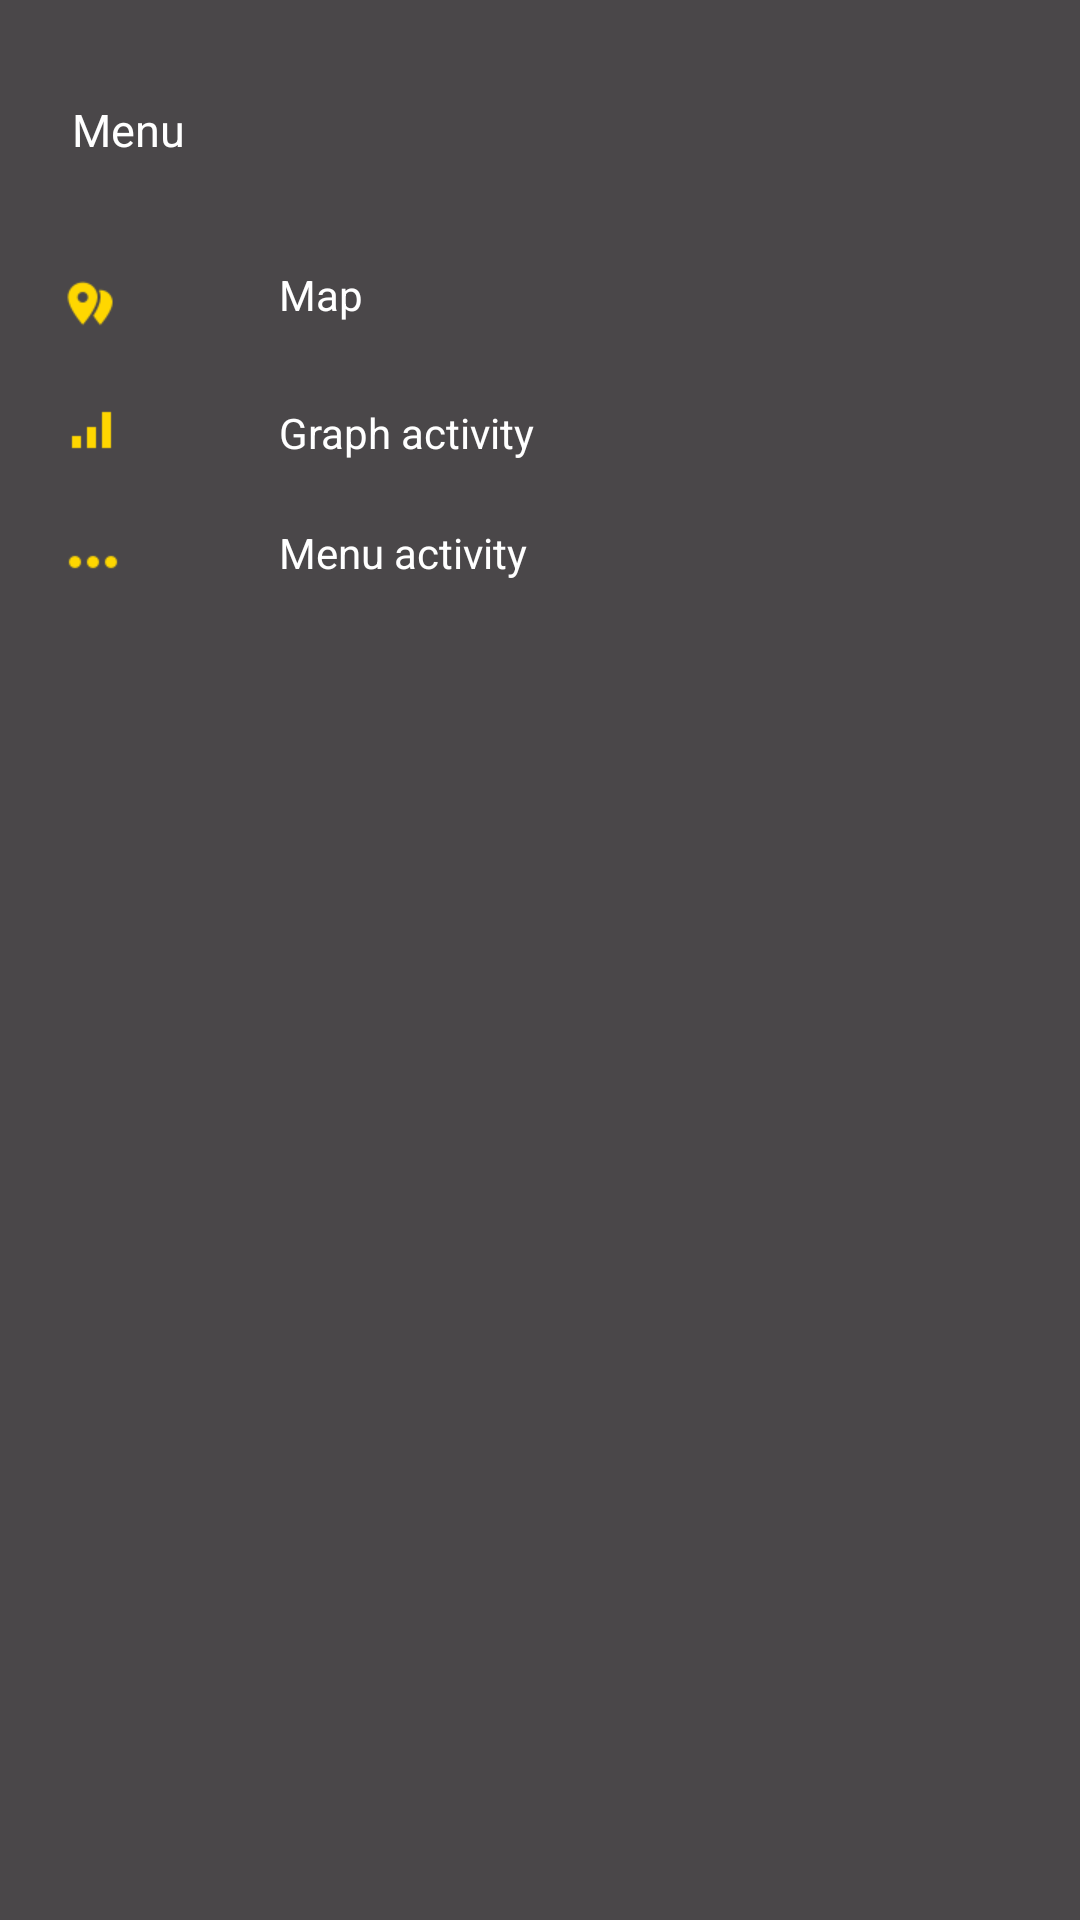

Produce the Android XML layout that renders to this screen, including the resource entries it uses.
<!-- AndroidManifest.xml: fallback theme Theme.MaterialComponents.DayNight.NoActionBar -->
<!-- res/layout/drawer_list.xml -->
<?xml version="1.0" encoding="utf-8"?>
<LinearLayout xmlns:android="http://schemas.android.com/apk/res/android"
    xmlns:app="http://schemas.android.com/apk/res-auto"
    xmlns:tools="http://schemas.android.com/tools"
    tools:ignore="missingPrefix"
    android:orientation="vertical"
    android:layout_width="match_parent"
    android:layout_height="match_parent"
    android:background="@color/color_02"
    >

    <FrameLayout
        android:layout_width="match_parent"
        android:layout_height="wrap_content"
        android:layout_marginBottom="25dp"
        android:paddingTop="33dp">

        <TextView
            android:layout_width="match_parent"
            android:layout_height="wrap_content"
            android:layout_gravity="left|top"
            android:layout_marginLeft="24dp"
            android:text="@string/drawer_header_title"
            android:textSize="15sp"
            android:textColor="@color/color_03"/>
    </FrameLayout>


    <LinearLayout
        android:id="@+id/nav_item_01"
        android:layout_width="match_parent"
        android:layout_height="46dp"
        android:orientation="horizontal"
        android:paddingLeft="19dp">

        <FrameLayout
            android:layout_width="74dp"
            android:layout_height="wrap_content"
            android:layout_gravity="center">


            <FrameLayout
                android:layout_width="24dp"
                android:layout_height="24dp"
                android:background="@drawable/ic_map"/>
            
                
                
                
        </FrameLayout>

        <TextView
            android:layout_width="match_parent"
            android:layout_height="40dp"
            android:gravity="left|center"
            android:text="@string/drawer_list_item_map"
            style="@style/drawer_list_item" />

    </LinearLayout>

    <LinearLayout
        android:id="@+id/nav_item_02"
        android:layout_width="match_parent"
        android:layout_height="wrap_content"
        android:orientation="horizontal"
        android:paddingLeft="19dp">

        <FrameLayout
            android:layout_width="74dp"
            android:layout_height="24dp"
            android:layout_gravity="center">

            <FrameLayout
                android:layout_width="24dp"
                android:layout_height="24dp"
                android:background="@drawable/ic_graph_activity"/>
            
                
                
                
        </FrameLayout>

        <TextView
            android:layout_width="match_parent"
            android:layout_height="40dp"
            android:gravity="left|center"
            android:text="@string/drawer_list_item_graph"
            style="@style/drawer_list_item" />

    </LinearLayout>

    <LinearLayout
        android:id="@+id/nav_item_03"
        android:layout_width="match_parent"
        android:layout_height="46dp"
        android:orientation="horizontal"
        android:paddingLeft="19dp">

        <FrameLayout
            android:layout_width="74dp"
            android:layout_height="24dp"
            android:layout_gravity="center">

            <FrameLayout
                android:layout_width="24dp"
                android:layout_height="24dp"
                android:background="@drawable/ic_menuactivity"/>
            
                
                
                
        </FrameLayout>

        <TextView
            android:layout_width="match_parent"
            android:layout_height="40dp"
            android:gravity="left|center"
            android:text="@string/drawer_list_item_menu"
            style="@style/drawer_list_item" />

    </LinearLayout>
</LinearLayout>
<!-- resources referenced by this layout -->
<resources>
  <color name="color_02">#F2413e40</color>
  <color name="color_03">#ffffff</color>
  <!-- drawable ic_graph_activity: png bitmap (drawable-xhdpi, 145 bytes) -->
  <!-- drawable ic_map: png bitmap (drawable-xhdpi, 567 bytes) -->
  <!-- drawable ic_menuactivity: png bitmap (drawable-xhdpi, 166 bytes) -->
  <string name="drawer_header_title">Menu</string>
  <string name="drawer_list_item_graph">Graph activity</string>
  <string name="drawer_list_item_map">Map</string>
  <string name="drawer_list_item_menu">Menu activity</string>
  <style name="drawer_list_item">
          <item name="android:textColor">@android:color/white</item>
          <item name="android:textSize">14sp</item>
      </style>
</resources>
